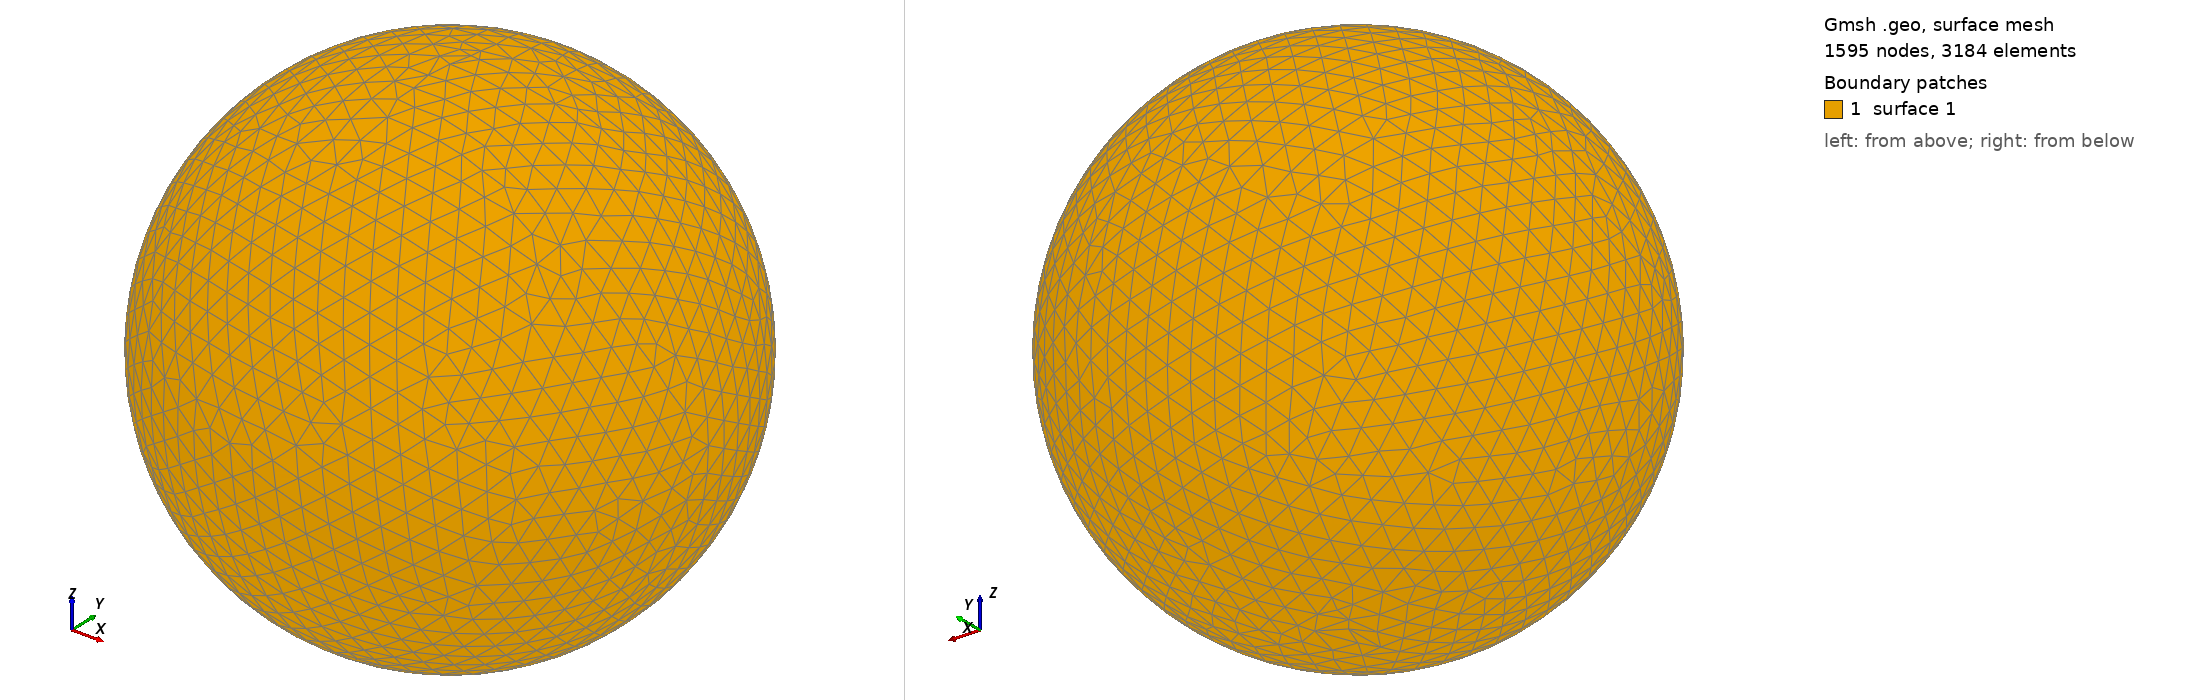

Gmsh geometry script, surface-meshed: 1595 nodes, 3184 surface elements. Boundary patches (legend numbers): 1 surface 1. Left view from above one corner, right view from below the opposite corner. The script declares no physical surfaces, so the legend lists its geometric surfaces. The drawing asked Gmsh for element sizes between 1% and 20% of the model's largest extent; the script's own settings can give other sizes.

=== shot2974.geo (drawn) ===
SetFactory("OpenCASCADE");
Point(1) = {0,0,0,0};
Sphere(1) = {0,0,0,0.97570000};
MeshSize{ PointsOf{ Surface{:}; } } = 0.097570000;
Mesh.ElementOrder=1;
Mesh.Format=39;
